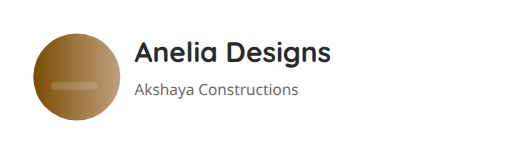
t = 0.00 s
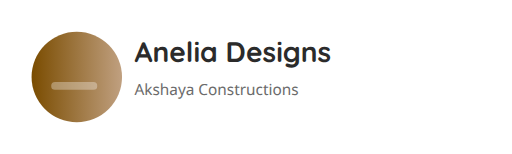
t = 0.40 s
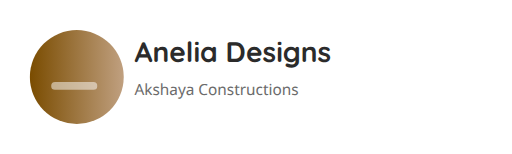
t = 0.80 s
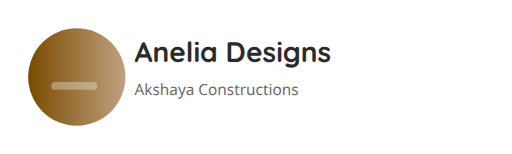
t = 1.20 s
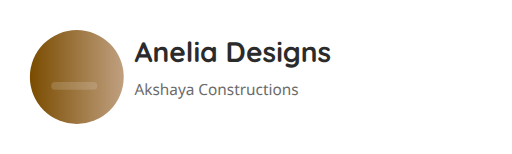
t = 1.60 s
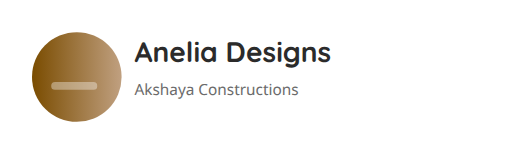
t = 2.10 s

The animated SVG that drew these frames (rendered in a browser with its animation timeline set to each time). Animation: 2 SMIL elements (animate=2); one cycle of 2.40 s, repeats indefinitely.

<svg xmlns="http://www.w3.org/2000/svg" viewBox="0 0 400 120">
  <defs>
    <linearGradient id="g1" x1="0" x2="1">
      <stop offset="0" stop-color="#7a4c00"/>
      <stop offset="1" stop-color="#c0a080"/>
    </linearGradient>
  </defs>
  <rect width="100%" height="100%" fill="transparent" />
  <g transform="translate(20,20)">
    <circle cx="40" cy="40" r="34" fill="url(#g1)">
      <animate attributeName="r" values="34;38;34" dur="2.4s" repeatCount="indefinite"/>
    </circle>
    <g transform="translate(85,22)">
      <text x="0" y="6" font-family="Quicksand, sans-serif" font-weight="700" font-size="22" fill="#2b2b2b">Anelia Designs</text>
      <text x="0" y="32" font-family="Noto Sans, sans-serif" font-size="12" fill="#6b6b6b">Akshaya Constructions</text>
    </g>
    <g transform="translate(20,44)">
      <rect x="0" y="0" width="36" height="6" rx="3" fill="#fff" opacity="0.15">
        <animate attributeName="opacity" values="0.15;0.5;0.15" dur="1.6s" repeatCount="indefinite"/>
      </rect>
    </g>
  </g>
</svg>